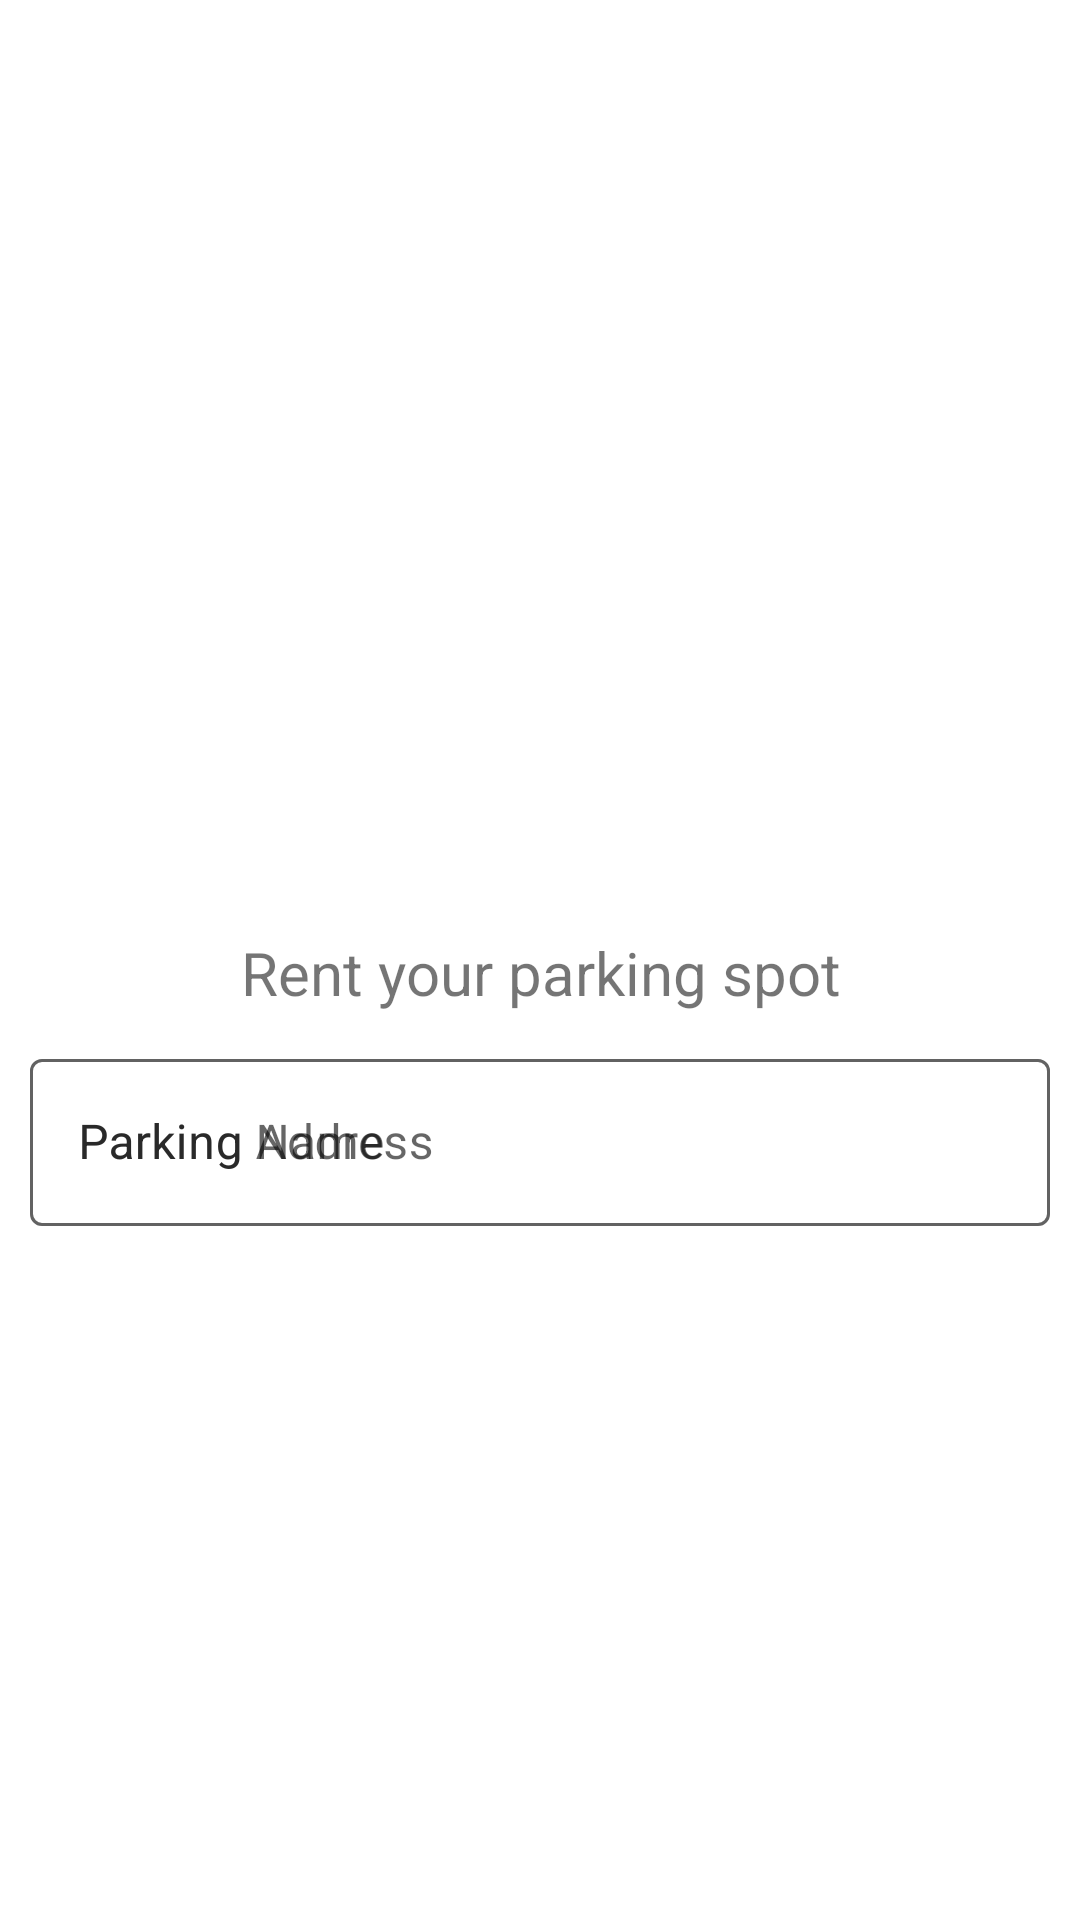

Android layout source for this screen:
<!-- AndroidManifest.xml: application theme Theme.ParkEzy -->
<!-- res/layout/fragment_gallery.xml -->
<?xml version="1.0" encoding="utf-8"?>
<androidx.constraintlayout.widget.ConstraintLayout xmlns:android="http://schemas.android.com/apk/res/android"
    xmlns:app="http://schemas.android.com/apk/res-auto"
    xmlns:tools="http://schemas.android.com/tools"
    android:layout_width="match_parent"
    android:layout_height="match_parent"
    tools:context=".ui.parkinglots.createparking.CreateParkingFragment">

    <TextView
        android:id="@+id/text_title"
        android:layout_width="match_parent"
        android:layout_height="wrap_content"
        android:layout_marginStart="8dp"
        android:layout_marginTop="8dp"
        android:layout_marginEnd="8dp"
        android:textAlignment="center"
        android:textSize="20sp"
        android:text="Rent your parking spot"
        app:layout_constraintBottom_toBottomOf="parent"
        app:layout_constraintEnd_toEndOf="parent"
        app:layout_constraintStart_toStartOf="parent"
        app:layout_constraintTop_toTopOf="parent" />

    <com.google.android.material.textfield.TextInputLayout
        android:id="@+id/text_input_layout_name"
        style="@style/Widget.MaterialComponents.TextInputLayout.OutlinedBox"
        android:layout_width="0dp"
        android:layout_height="wrap_content"
        android:layout_margin="10dp"
        android:hint="Parking Name"
        app:layout_constraintLeft_toLeftOf="parent"
        app:layout_constraintRight_toRightOf="parent"
        app:layout_constraintTop_toBottomOf="@id/text_title">

        <com.google.android.material.textfield.TextInputEditText
            android:id="@+id/edit_text_name"
            android:layout_width="match_parent"
            android:layout_height="wrap_content" />

    </com.google.android.material.textfield.TextInputLayout>

    <com.google.android.material.textfield.TextInputLayout
        android:id="@+id/text_input_layout_address"
        style="@style/Widget.MaterialComponents.TextInputLayout.OutlinedBox"
        android:layout_width="0dp"
        android:layout_height="wrap_content"
        android:layout_margin="10dp"
        android:hint="Parking Address"
        app:layout_constraintLeft_toLeftOf="parent"
        app:layout_constraintRight_toRightOf="parent"
        app:layout_constraintTop_toBottomOf="@id/text_title">

        <com.google.android.material.textfield.TextInputEditText
            android:id="@+id/edit_text_address"
            android:layout_width="match_parent"
            android:layout_height="wrap_content" />

    </com.google.android.material.textfield.TextInputLayout>

</androidx.constraintlayout.widget.ConstraintLayout>
<!-- resources referenced by this layout -->
<resources>
  <style name="Theme.ParkEzy" parent="Theme.MaterialComponents.DayNight.DarkActionBar">
          
          <item name="colorPrimary">@color/purple_500</item>
          <item name="colorPrimaryVariant">@color/purple_700</item>
          <item name="colorOnPrimary">@color/white</item>
          
          <item name="colorSecondary">@color/teal_200</item>
          <item name="colorSecondaryVariant">@color/teal_700</item>
          <item name="colorOnSecondary">@color/black</item>
          
          <item name="android:statusBarColor">?attr/colorPrimaryVariant</item>
          
      </style>
  <color name="purple_500">#FF6200EE</color>
  <color name="purple_700">#FF3700B3</color>
  <color name="white">#FFFFFFFF</color>
  <color name="teal_200">#FF03DAC5</color>
  <color name="teal_700">#FF018786</color>
  <color name="black">#FF000000</color>
</resources>
